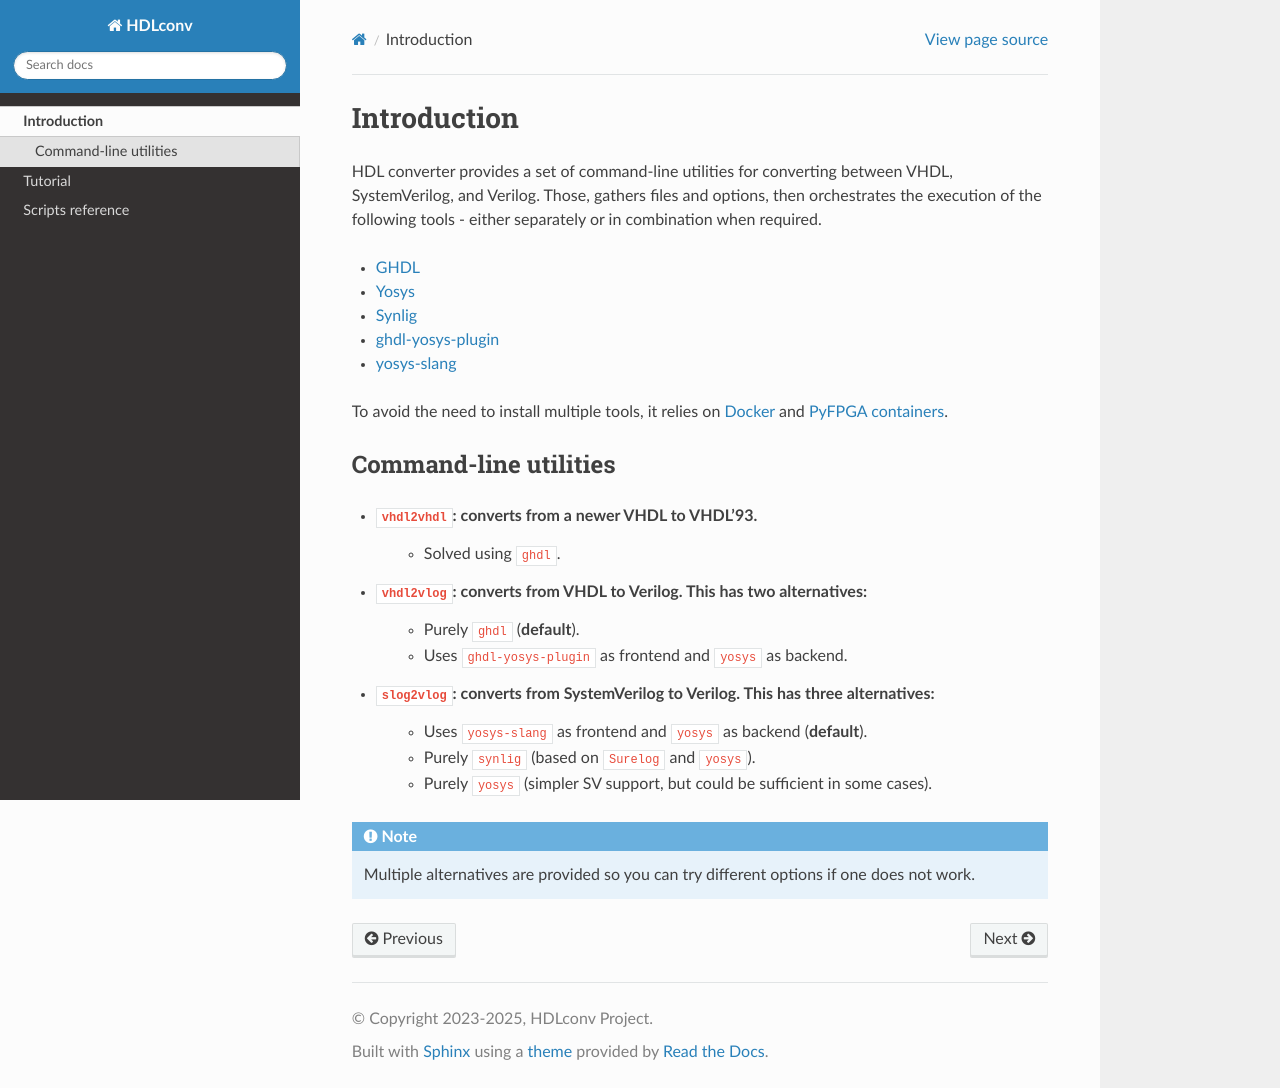

repository: PyFPGA/HDLconv · page: intro.html · generator: sphinx

Introduction
============

HDL converter provides a set of command-line utilities for converting between VHDL, SystemVerilog, and Verilog.
Those, gathers files and options, then orchestrates the execution of the following tools - either separately or in combination when required.

* `GHDL <https://github.com/ghdl/ghdl>`_
* `Yosys <https://github.com/YosysHQ/yosys>`_
* `Synlig <https://github.com/chipsalliance/synlig>`_
* `ghdl-yosys-plugin <https://github.com/ghdl/ghdl-yosys-plugin>`_
* `yosys-slang <https://github.com/povik/yosys-slang>`_

To avoid the need to install multiple tools, it relies on `Docker <https://docs.docker.com/get-docker>`_ and `PyFPGA containers <https://github.com/PyFPGA/containers>`_.

Command-line utilities
----------------------

* ``vhdl2vhdl``: converts from a newer VHDL to VHDL'93.
    * Solved using ``ghdl``.
* ``vhdl2vlog``: converts from VHDL to Verilog. This has two alternatives:
    * Purely ``ghdl`` (**default**).
    * Uses ``ghdl-yosys-plugin`` as frontend and ``yosys`` as backend.
* ``slog2vlog``: converts from SystemVerilog to Verilog. This has three alternatives:
    * Uses ``yosys-slang`` as frontend and ``yosys`` as backend (**default**).
    * Purely ``synlig`` (based on ``Surelog`` and ``yosys``).
    * Purely ``yosys`` (simpler SV support, but could be sufficient in some cases).

.. note::
   Multiple alternatives are provided so you can try different options if one does not work.
